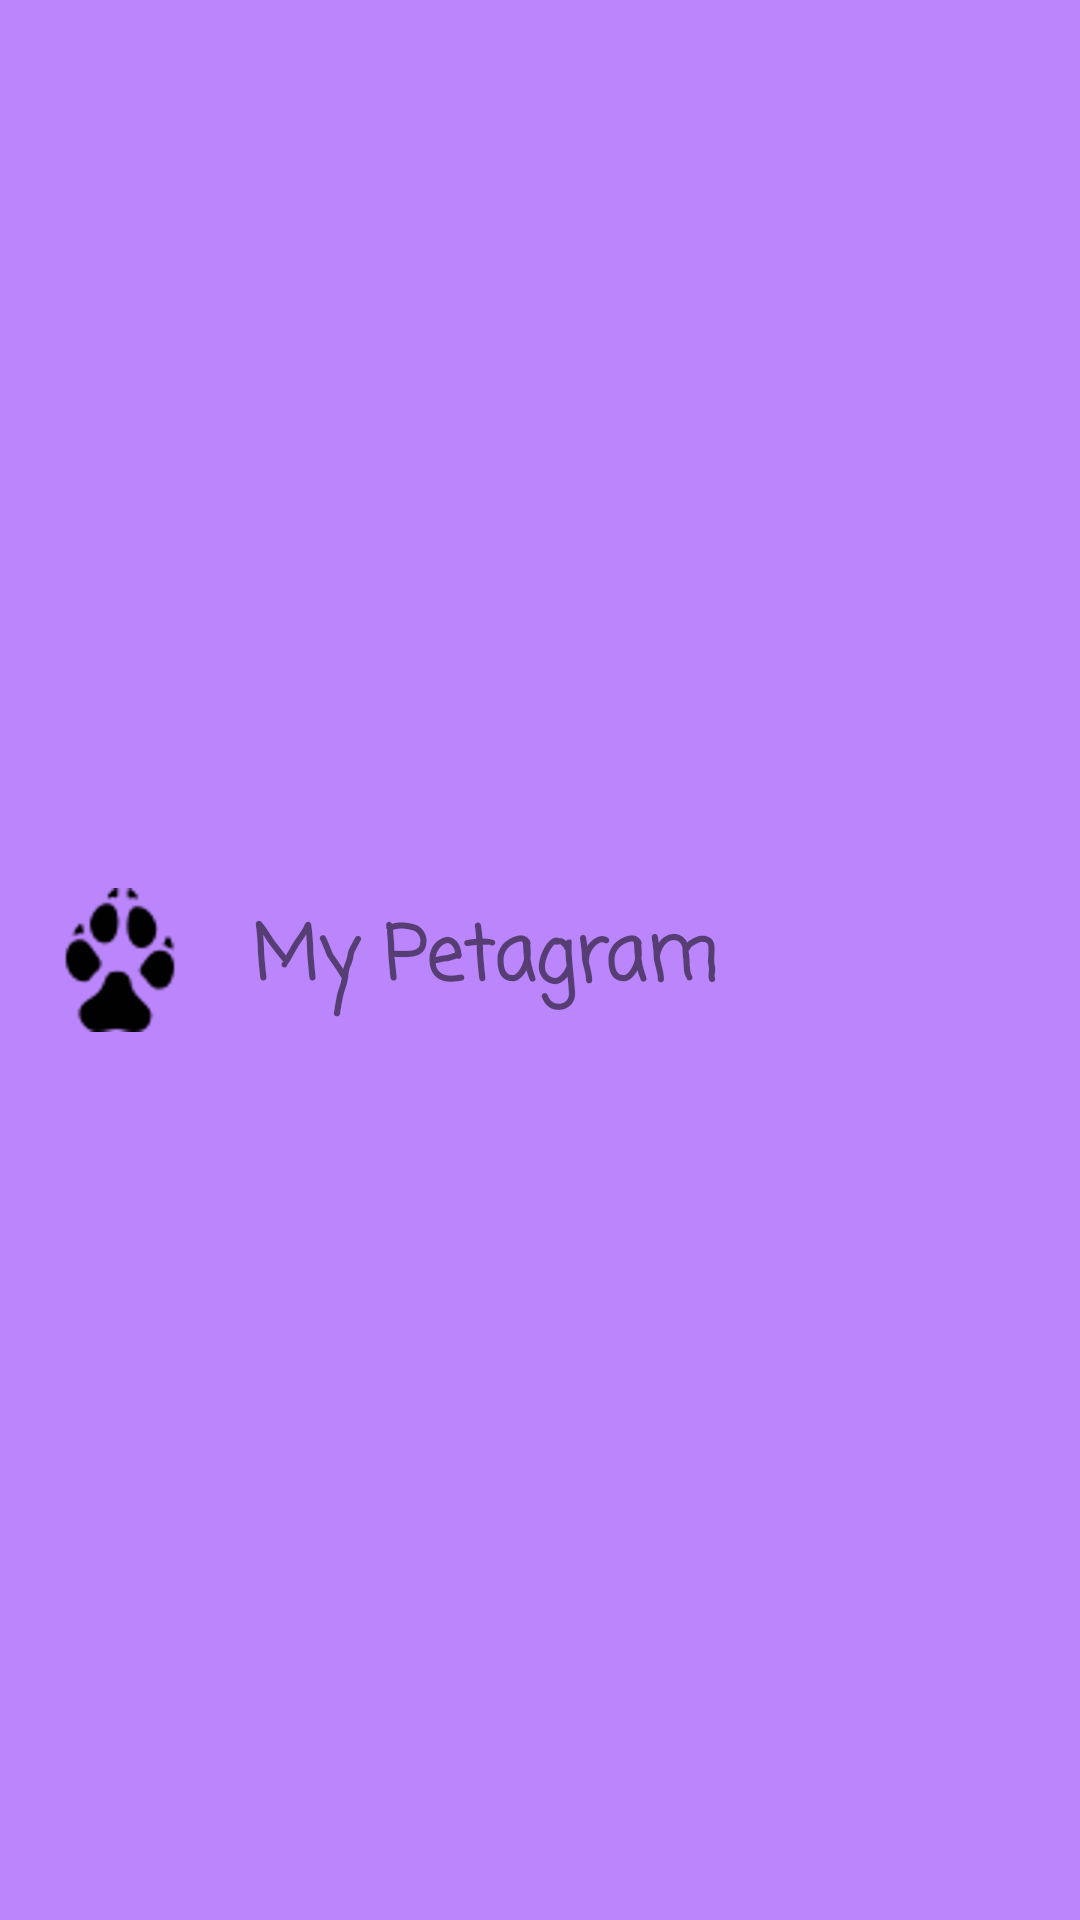

Produce the Android XML layout that renders to this screen, including the resource entries it uses.
<!-- AndroidManifest.xml: application theme Theme.MyPetagramAPP -->
<!-- res/layout/actionbar.xml -->
<?xml version="1.0" encoding="utf-8"?>

<android.support.v7.widget.Toolbar
    xmlns:android="http://schemas.android.com/apk/res/android"
    xmlns:app="http://schemas.android.com/apk/res-auto"
    android:id="@+id/MiActionBar"
    android:layout_width="match_parent"
    android:layout_height="?attr/actionBarSize"
    android:background="@color/purple_200"
    android:elevation="4dp"
    app:logo="@drawable/huella"
    android:theme="@style/ThemeOverlay.AppCompat.ActionBar"
    app:popupTheme="@style/ThemeOverlay.AppCompat.Dark">

    <RelativeLayout
        android:layout_width="match_parent"
        android:layout_height="match_parent"
        >

        <TextView
            android:id="@+id/tvTitulo"
            android:layout_width="wrap_content"
            android:layout_height="wrap_content"
            android:layout_centerVertical="true"
            android:layout_marginLeft="20dp"
            android:fontFamily="casual"
            android:textStyle="bold"
            android:text="@string/nombre_app"
            android:textAllCaps="false"
            android:textIsSelectable="true"
            android:textSize="25sp" />

        <ImageButton
            android:layout_width="match_parent"
            android:layout_height="wrap_content"
            android:src="@drawable/favorito"
            android:layout_toRightOf="@id/tvTitulo"
            android:id="@+id/btnFavorito"
            android:layout_centerVertical="true"
            android:background="@color/purple_200"
            />

    </RelativeLayout>

</android.support.v7.widget.Toolbar>
<!-- resources referenced by this layout -->
<resources>
  <!-- drawable huella: png bitmap (drawable-xxhdpi, 8007 bytes) -->
  <string name="nombre_app">My Petagram</string>
  <style name="Theme.MyPetagramAPP" parent="Theme.AppCompat.Light.NoActionBar">
          
          <item name="colorPrimary">@color/purple_500</item>
          <item name="colorPrimaryDark">@color/purple_700</item>
          <item name="colorAccent">@color/teal_200</item>
          
      </style>
  <!-- not gathered from this repository: default colours our renderer supplied (Android Studio template values) -->
  <color name="purple_200">#FFBB86FC</color>
  <color name="purple_500">#FF6200EE</color>
  <color name="purple_700">#FF3700B3</color>
  <color name="teal_200">#FF03DAC5</color>
</resources>
